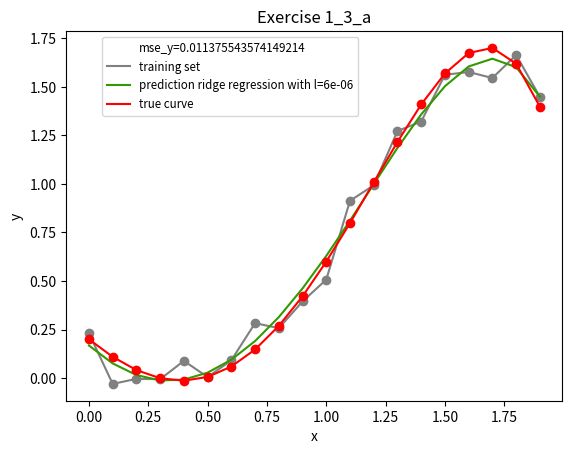

The matplotlib source for this figure: (Note: this script raises an exception after producing the figure.)
import numpy 
import matplotlib.pyplot as plt 
import random
import os

def print_figure(figure_name):
    
    figure_path = os.path.join(os.path.join(os.getcwd(), "figures"))
    
    if os.path.isdir(figure_path):
        plt.savefig(os.path.join(figure_path, figure_name), quality=99)
    else:
        os.mkdir(figure_path)
        plt.savefig(os.path.join(figure_path, figure_name), quality=99)
    
    return

def ridge_regression(X, Y, l):
    XX_transpose = numpy.dot(numpy.transpose(X), X)
    theta = numpy.dot(numpy.dot(numpy.linalg.inv(XX_transpose + l*numpy.identity(XX_transpose.__len__())), numpy.transpose(X)), Y) 
    return theta

def exercise1_3(N, N_test, l_list, mu, sigma_square, theta_0):
    
    N_points = numpy.arange(0, 2, 2/float(N))
    
    X = []
    for i in range(0, N):
        x = N_points[i]
        X.append([1, x, x**2, x**3, x**4, x**5])

    Y_true = numpy.dot(X, theta_0)

    Y_training = numpy.dot(X, theta_0) + numpy.random.normal(mu, sigma_square, X.__len__())
    
    X_test = []
        
    for i in range(0, N_test):
        x = random.uniform(0, 2)
        X_test.append([1, x, x**2, x**3, x**4, x**5])
        
    Y_training_test = numpy.dot(X_test, theta_0) + numpy.random.normal(mu, sigma_square, X_test.__len__())

    for i in range(0, l_list.__len__()):

        theta = ridge_regression(X, Y_training, l_list[i])
        Y_ridge_regression = numpy.dot(X, theta)
        Y_test = numpy.dot(X_test, theta)
    
        #find mean square error
        mse1 = sum((Y_training - Y_ridge_regression)**2)/N
        mse2 = sum((Y_training_test - Y_test)**2)/N_test
    
        print(mse1)
        print(mse2)
    
        plt.title('Exercise 1_3_' + chr(ord('`') + (i + 1)))
        plt.xlabel('x')
        plt.ylabel('y')
        plt.plot(0, label='mse_y='+str(mse2), color='white')
        plt.plot(N_points, Y_training, label='training set', color='grey')
        plt.plot(N_points, Y_training, 'o', color='grey')
        plt.plot(N_points, Y_ridge_regression, label='prediction ridge regression with l=' + str(+l_list[i]), color='#339900')
        plt.plot(N_points, Y_true, label='true curve', color='red')
        plt.plot(N_points, Y_true, 'o', color='red')
    
        plt.legend(bbox_to_anchor=(0.6, 1.0), fontsize='small')
        print_figure("exercise1_3_" + chr(ord('`') + (i + 1)))
        plt.show()




exercise1_3(20, 1000, [0.000006, 0.1, 0.05], 0, 0.1, [0.2, -1, 0.9, 0.7, 0, -0.2])
